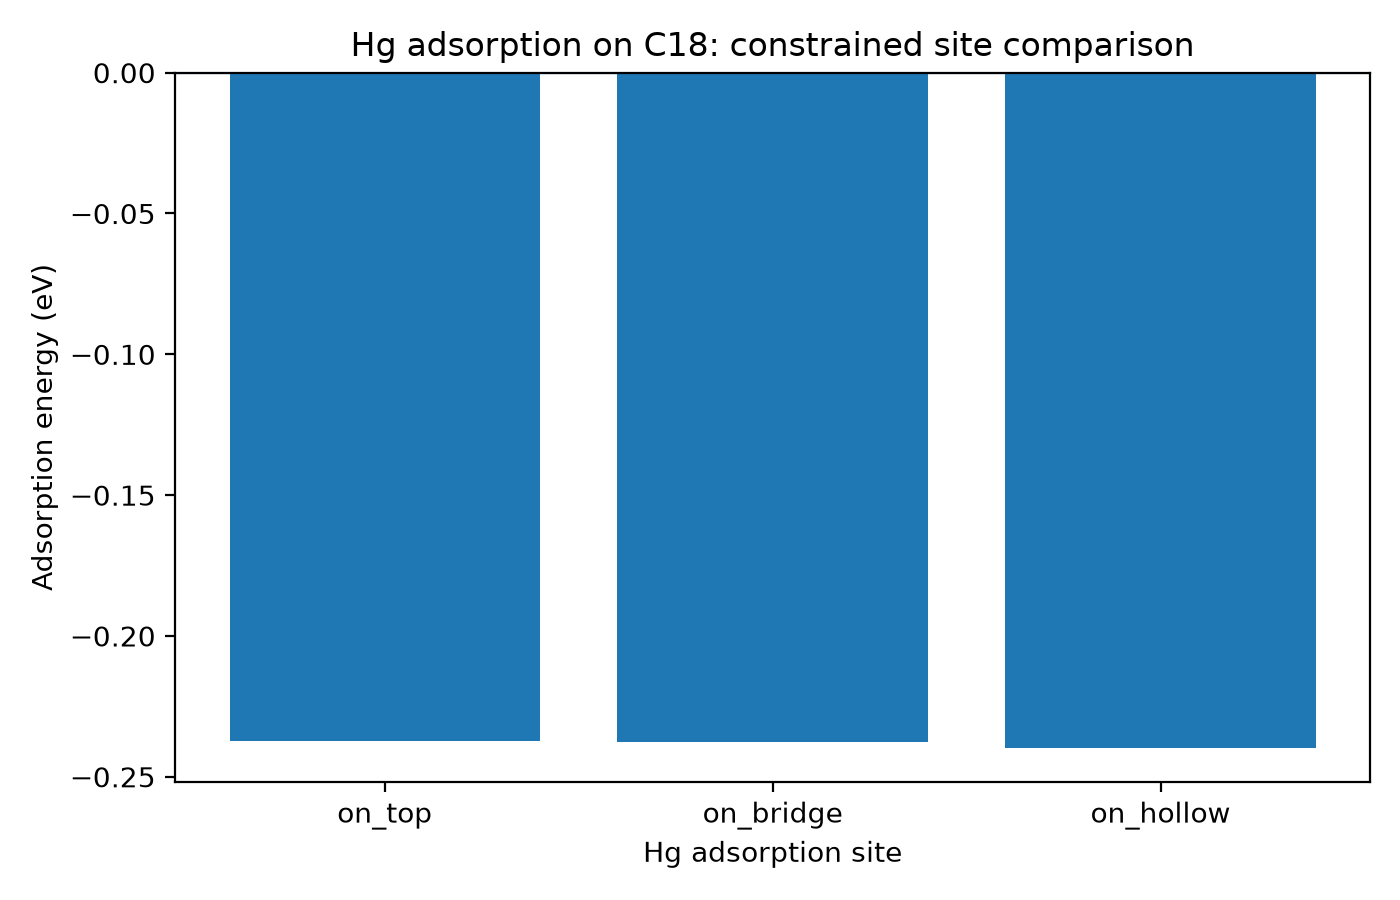

Data behind this chart, as committed beside it:
site, adsorption_energy_eV, converged, constrained_max_force_eV_A, Hg_height_A
on_top, -0.2372, True, 0.0008996, 3.434
on_bridge, -0.2375, True, 0.00074, 3.432
on_hollow, -0.2399, True, 0.009339, 3.4
